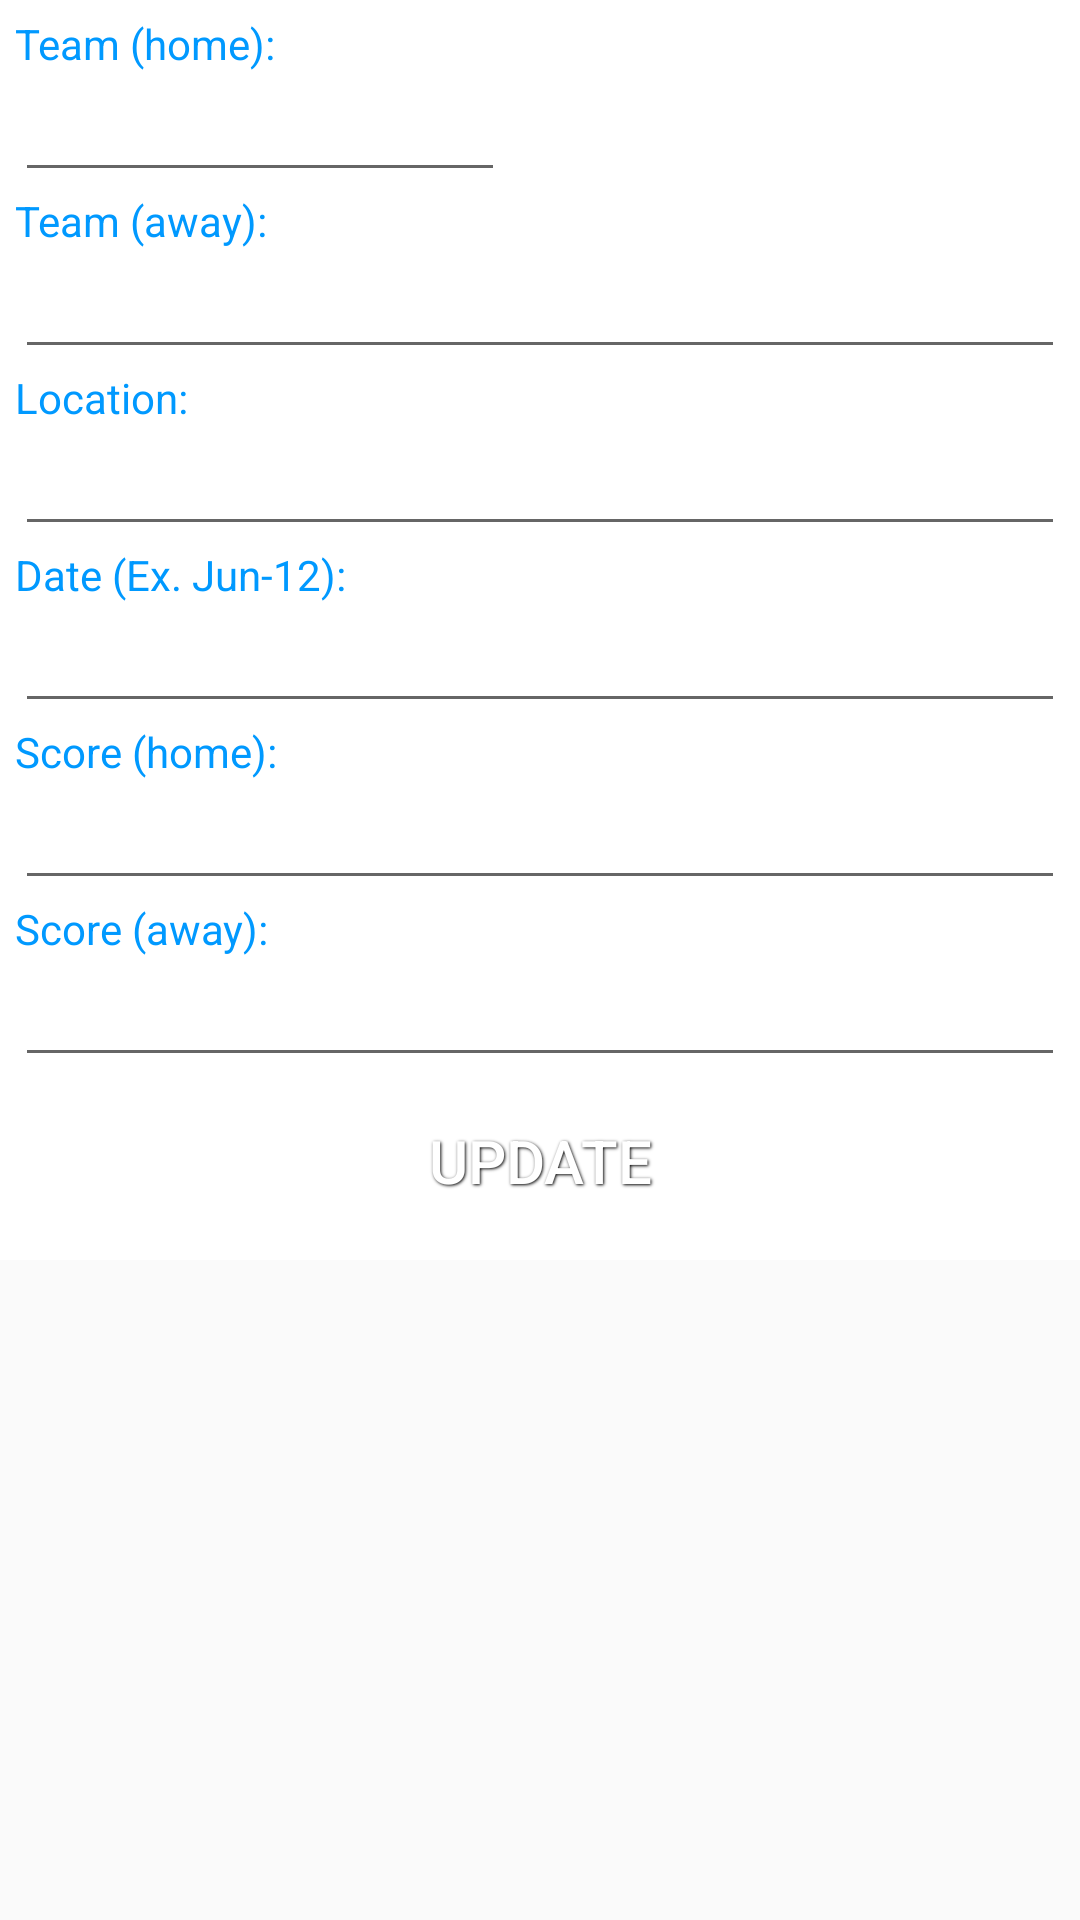

Write the Android layout XML for this screen, with the resource values it uses.
<!-- AndroidManifest.xml: application theme AppTheme -->
<!-- res/layout/fragment_edit_schedule.xml -->
<?xml version="1.0" encoding="utf-8"?>
<ScrollView
    xmlns:android="http://schemas.android.com/apk/res/android"
    android:id="@+id/scroll"
    android:layout_width="fill_parent"
    android:layout_height="wrap_content">

    <LinearLayout xmlns:android="http://schemas.android.com/apk/res/android"
        android:orientation="vertical" android:layout_width="match_parent"
        android:layout_height="match_parent"
        android:padding="5dp"
        android:background="#ffffff">


        <TextView
            android:layout_width="wrap_content"
            android:layout_height="wrap_content"
            android:text="Team (home):"
            android:layout_weight="1"
            android:scrollHorizontally="true"
            android:textColor="#0099FF"
            android:id="@+id/team_home"
            android:layout_gravity="left" />



        <EditText
            android:layout_width="wrap_content"
            android:layout_height="40dp"
            android:textColor="#000000"
            android:maxLength="50"
            android:padding="2dp"
            android:textAppearance="?android:attr/textAppearanceSmall"
            android:ems="10"
            android:id="@+id/edit_team_home" />

        <TextView
            android:layout_width="wrap_content"
            android:layout_height="wrap_content"
            android:text="Team (away):"
            android:layout_weight="1"
            android:textAppearance="?android:attr/textAppearanceSmall"
            android:scrollHorizontally="true"
            android:textColor="#0099FF"
            android:id="@+id/team_away" />

        <EditText
            android:layout_width="match_parent"

            android:layout_height="40dp"
            android:textColor="#000000"
            android:maxLength="50"
            android:textAppearance="?android:attr/textAppearanceSmall"
            android:padding="2dp"
            android:ems="10"
            android:id="@+id/edit_team_away" />


        <TextView
            android:layout_width="wrap_content"
            android:layout_height="wrap_content"
            android:text="Location:"
            android:layout_weight="1"
            android:scrollHorizontally="true"
            android:textColor="#0099FF"
            android:id="@+id/location" />

        <EditText
            android:layout_width="match_parent"
            android:layout_height="40dp"
            android:textColor="#000000"
            android:textAppearance="?android:attr/textAppearanceSmall"
            android:maxLength="50"
            android:padding="2dp"
            android:ems="10"
            android:id="@+id/edit_location" />

        <TextView
            android:layout_width="wrap_content"
            android:layout_height="wrap_content"
            android:text="Date (Ex. Jun-12):"
            android:layout_weight="1"
            android:scrollHorizontally="true"
            android:textColor="#0099FF"
            android:id="@+id/date" />

        <EditText
            android:layout_width="match_parent"
            android:layout_height="40dp"
            android:textColor="#000000"
            android:textAppearance="?android:attr/textAppearanceSmall"
            android:maxLength="50"
            android:padding="2dp"
            android:ems="10"
            android:id="@+id/edit_date" />

        <TextView
            android:layout_width="wrap_content"
            android:layout_height="wrap_content"
            android:text="Score (home):"
            android:layout_weight="1"
            android:scrollHorizontally="true"
            android:textColor="#0099FF"
            android:id="@+id/score_home" />

        <EditText
            android:layout_width="match_parent"
            android:layout_height="40dp"
            android:textColor="#000000"
            android:textAppearance="?android:attr/textAppearanceSmall"
            android:maxLength="50"
            android:padding="2dp"
            android:ems="10"
            android:id="@+id/edit_score_home" />

        <TextView
            android:layout_width="wrap_content"
            android:layout_height="wrap_content"
            android:text="Score (away):"
            android:layout_weight="1"
            android:scrollHorizontally="true"
            android:textColor="#0099FF"
            android:id="@+id/score_away" />

        <EditText
            android:layout_width="match_parent"
            android:layout_height="40dp"
            android:textColor="#000000"
            android:textAppearance="?android:attr/textAppearanceSmall"
            android:maxLength="50"
            android:padding="2dp"
            android:ems="10"
            android:id="@+id/edit_score_away" />

        <Button
            android:id="@+id/btnUpdate"
            android:layout_width="match_parent"
            android:layout_height="wrap_content"
            android:padding="10dp"
            android:layout_margin="4dp"
            android:background="@drawable/button_blue_gb"
            style="@style/ButtonText"
            android:text="Update" />


    </LinearLayout>
</ScrollView>
<!-- resources referenced by this layout -->
<resources>
  <style name="ButtonText">
          <item name="android:layout_width">fill_parent</item>
          <item name="android:layout_height">wrap_content</item>
          <item name="android:textColor">#ffffff</item>
          <item name="android:gravity">center</item>
          <item name="android:layout_margin">3dp</item>
          <item name="android:textStyle">normal</item>
          <item name="android:textSize">20sp</item>
          <item name="android:shadowColor">#000000</item>
          <item name="android:shadowDx">1</item>
          <item name="android:shadowDy">1</item>
          <item name="android:shadowRadius">2</item>
      </style>
  <style name="AppTheme" parent="Theme.AppCompat.Light.DarkActionBar">
          
      </style>
</resources>
